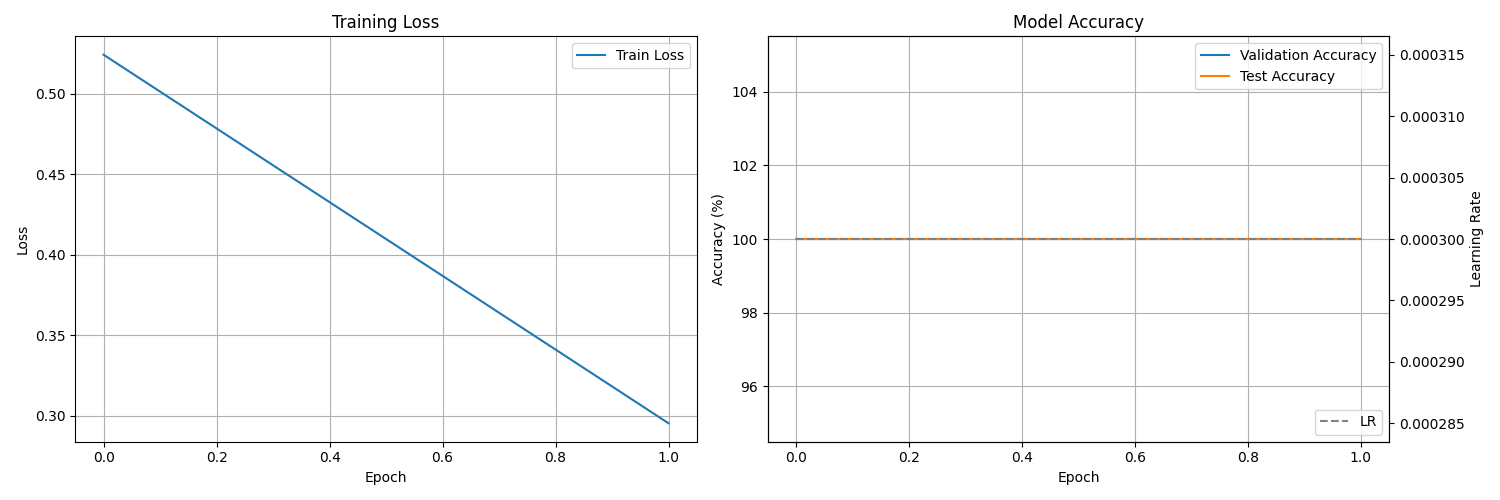

Data behind this chart, as committed beside it:
epoch, train_loss, val_acc, test_acc, lr
1, 0.5241, 100.0, 100.0, 0.0003
2, 0.2953, 100.0, 100.0, 0.0003
